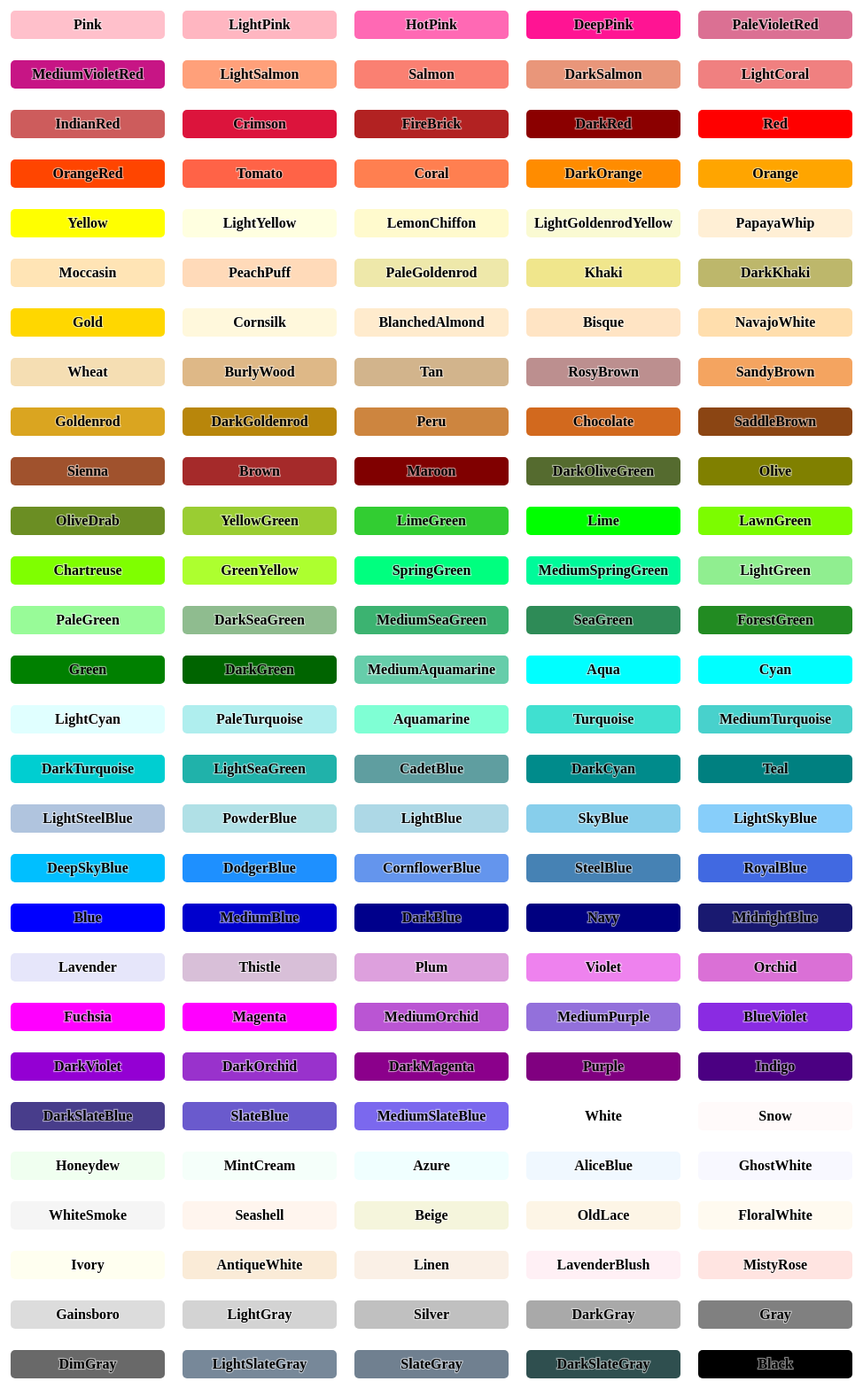
D3 v3 page, settled after 480 driven frames (8 s of simulated time); the page loaded 1 data file(s).


 
var width = 174;
var height = 32;
var border = 10;

var container = d3.select("body"); 

d3.csv("colours2.csv", function(error, data) {

    // ****************  Individual colours  *********************
    data.forEach(function(d) { 
        
        // create the SVG area for the rectangle
        svgArea = container.append("svg")
            .attr("width", width + (2*border))    
            .attr("height", height + (2*border));
            
        // Add in the rectangle
        svgArea.append("rect")
            .attr("transform", "translate("+border+","+border+")")
            .attr("height", height)
            .attr("width", width)
            .style("fill", d.colour)
            .attr("rx", 5)
            .attr("ry", 5); 

        // Add in the white background for the label
        svgArea.append("text")
            .attr("transform", 
                  "translate("+(border+(width/2))+","+(border+10)+")")
            .attr("dy", ".71em")
            .attr("text-anchor", "middle")
            .style("fill", "black")
            .style("font-weight", "bold")
            .attr("class", "shadow")
            .text(d.colour); 

        // Add in the label
        svgArea.append("text")
            .attr("transform", 
                  "translate("+(border+(width/2))+","+(border+10)+")")
            .attr("dy", ".71em")
            .attr("text-anchor", "middle")
            .style("fill", "black")
            .style("font-weight", "bold")
            .text(d.colour); 
    });
});



### data: colours2.csv
colour
Pink
LightPink
HotPink
DeepPink
PaleVioletRed
MediumVioletRed
LightSalmon
Salmon
DarkSalmon
LightCoral
IndianRed
Crimson
FireBrick
DarkRed
Red
OrangeRed
Tomato
Coral
DarkOrange
Orange
Yellow
LightYellow
LemonChiffon
LightGoldenrodYellow
PapayaWhip
Moccasin
PeachPuff
PaleGoldenrod
Khaki
DarkKhaki
Gold
Cornsilk
BlanchedAlmond
Bisque
NavajoWhite
Wheat
BurlyWood
Tan
RosyBrown
SandyBrown
Goldenrod
DarkGoldenrod
Peru
Chocolate
SaddleBrown
Sienna
Brown
Maroon
DarkOliveGreen
Olive
OliveDrab
YellowGreen
LimeGreen
Lime
LawnGreen
Chartreuse
GreenYellow
SpringGreen
MediumSpringGreen
LightGreen
... 80 more rows